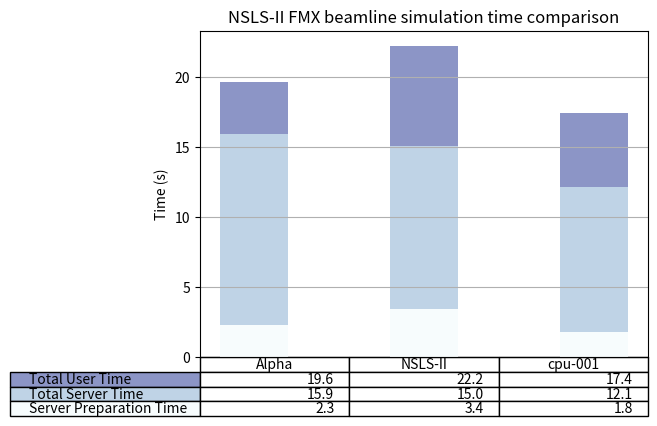

Write the Python code that produced this figure.
"""
Demo of table function to display a table within a plot.
"""
import matplotlib.pyplot as plt
import numpy as np

data = [[2268, 3406, 1826],
        [13650, 11612, 10310],
        [3726, 7144, 5290]]

columns = ('Alpha', 'NSLS-II', 'cpu-001')
rows = ['Total User Time', 'Total Server Time', 'Server Preparation Time']

values = np.arange(0, 25, 5)
value_increment = 1000

# Get some pastel shades for the colors
colors = plt.cm.BuPu(np.linspace(0, 0.5, len(rows)))
n_rows = len(data)

index = np.arange(len(columns)) + 0.3
bar_width = 0.4

# Initialize the vertical-offset for the stacked bar chart.
y_offset = np.array([0.0] * len(columns))

# Plot bars and create text labels for the table
cell_text = []
for row in range(n_rows):
    plt.bar(index, data[row], bar_width, bottom=y_offset, color=colors[row])
    y_offset = y_offset + data[row]
    cell_text.append(['%1.1f' % (x / 1000.0) for x in y_offset])
# Reverse colors and text labels to display the last value at the top.
colors = colors[::-1]
cell_text.reverse()

# Add a table at the bottom of the axes
the_table = plt.table(cellText=cell_text,
                      rowLabels=rows,
                      rowColours=colors,
                      colLabels=columns,
                      loc='bottom')

# Adjust layout to make room for the table:
plt.subplots_adjust(left=0.2, bottom=0.2)

plt.ylabel('Time (s)')
plt.yticks(values * value_increment, ['%d' % val for val in values])
plt.xticks([])
plt.title('NSLS-II FMX beamline simulation time comparison')
plt.grid(True)

plt.show()
